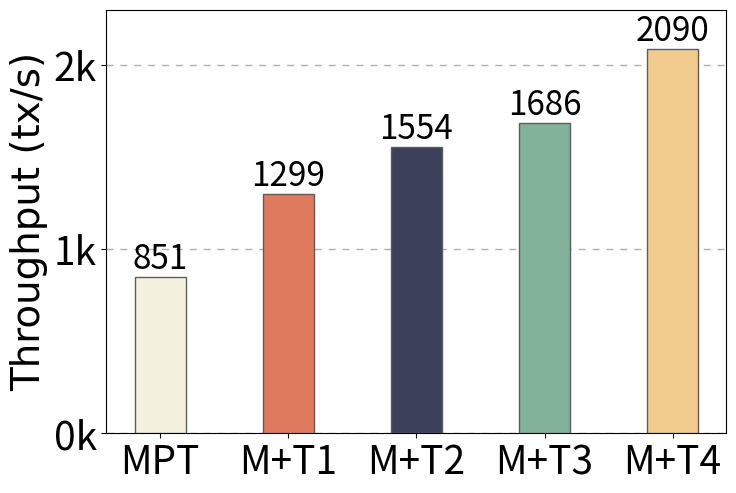

Write Python code to recreate this figure.
import matplotlib.pyplot as plt
from matplotlib import ticker

# Define the font properties using dictionary
font = {'family': 'Arial', 'size': 28}
plt.rcParams.update({'font.size': 28})

# Define categories and throughput data
categories = ['MPT', 'M+T1', 'M+T2', 'M+T3', 'M+T4']
throughput = [850.991, 1299.288, 1554.492, 1685.730, 2089.652]

# Define the colors list, one for each category
# colors = ['#1f77b4', '#ff7f0e', '#2ca02c', '#d62728', '#9467bd']
colors = ['#f4f1de', '#df7a5e', '#3c405b', '#82b29a', '#f2cc8e']

# Set the bar width
bar_width = 0.4

# Calculate positions for the bars
bar_positions = range(len(categories))

# Create the figure and an axes
fig, ax = plt.subplots(figsize=(8, 5.5))

# Plot the bars
bars = ax.bar(bar_positions, throughput, width=bar_width, color=colors, edgecolor='#5c5c5c')

# Set the y axis label
ax.set_ylabel('Throughput (tx/s)', fontdict=font)

# Set the x-axis tick labels
ax.set_xticks(bar_positions)
ax.set_xticklabels(categories)

# Set the y-axis limits to accommodate the throughput values
ax.set_ylim(0, max(throughput) * 1.1)  # 10% more than the max to accommodate the top

# 先绘制辅助线
plt.grid(axis='y', linestyle=(0, (5, 5)), linewidth=1.0, zorder=0)

# 设置y轴范围
plt.ylim(0, 2300)

# 设置y轴刻度
plt.yticks(range(0, 2500, 1000))

# 设置y轴格式，使其以k为单位显示
plt.gca().yaxis.set_major_formatter(ticker.FuncFormatter(lambda x, pos: '{:.0f}k'.format(x * 1e-3)))

# Label the bars with the throughput data
for bar in bars:
    bar.zorder = 10
    yval = bar.get_height()
    plt.text(bar.get_x() + bar.get_width() / 2, yval, '{:.0f}'.format(yval), ha='center', va='bottom',
             fontdict={'size': 24})

# Save the figure as a PDF
plt.savefig('Throughput.pdf', format='pdf', bbox_inches='tight')

# Show the plot
plt.show()
